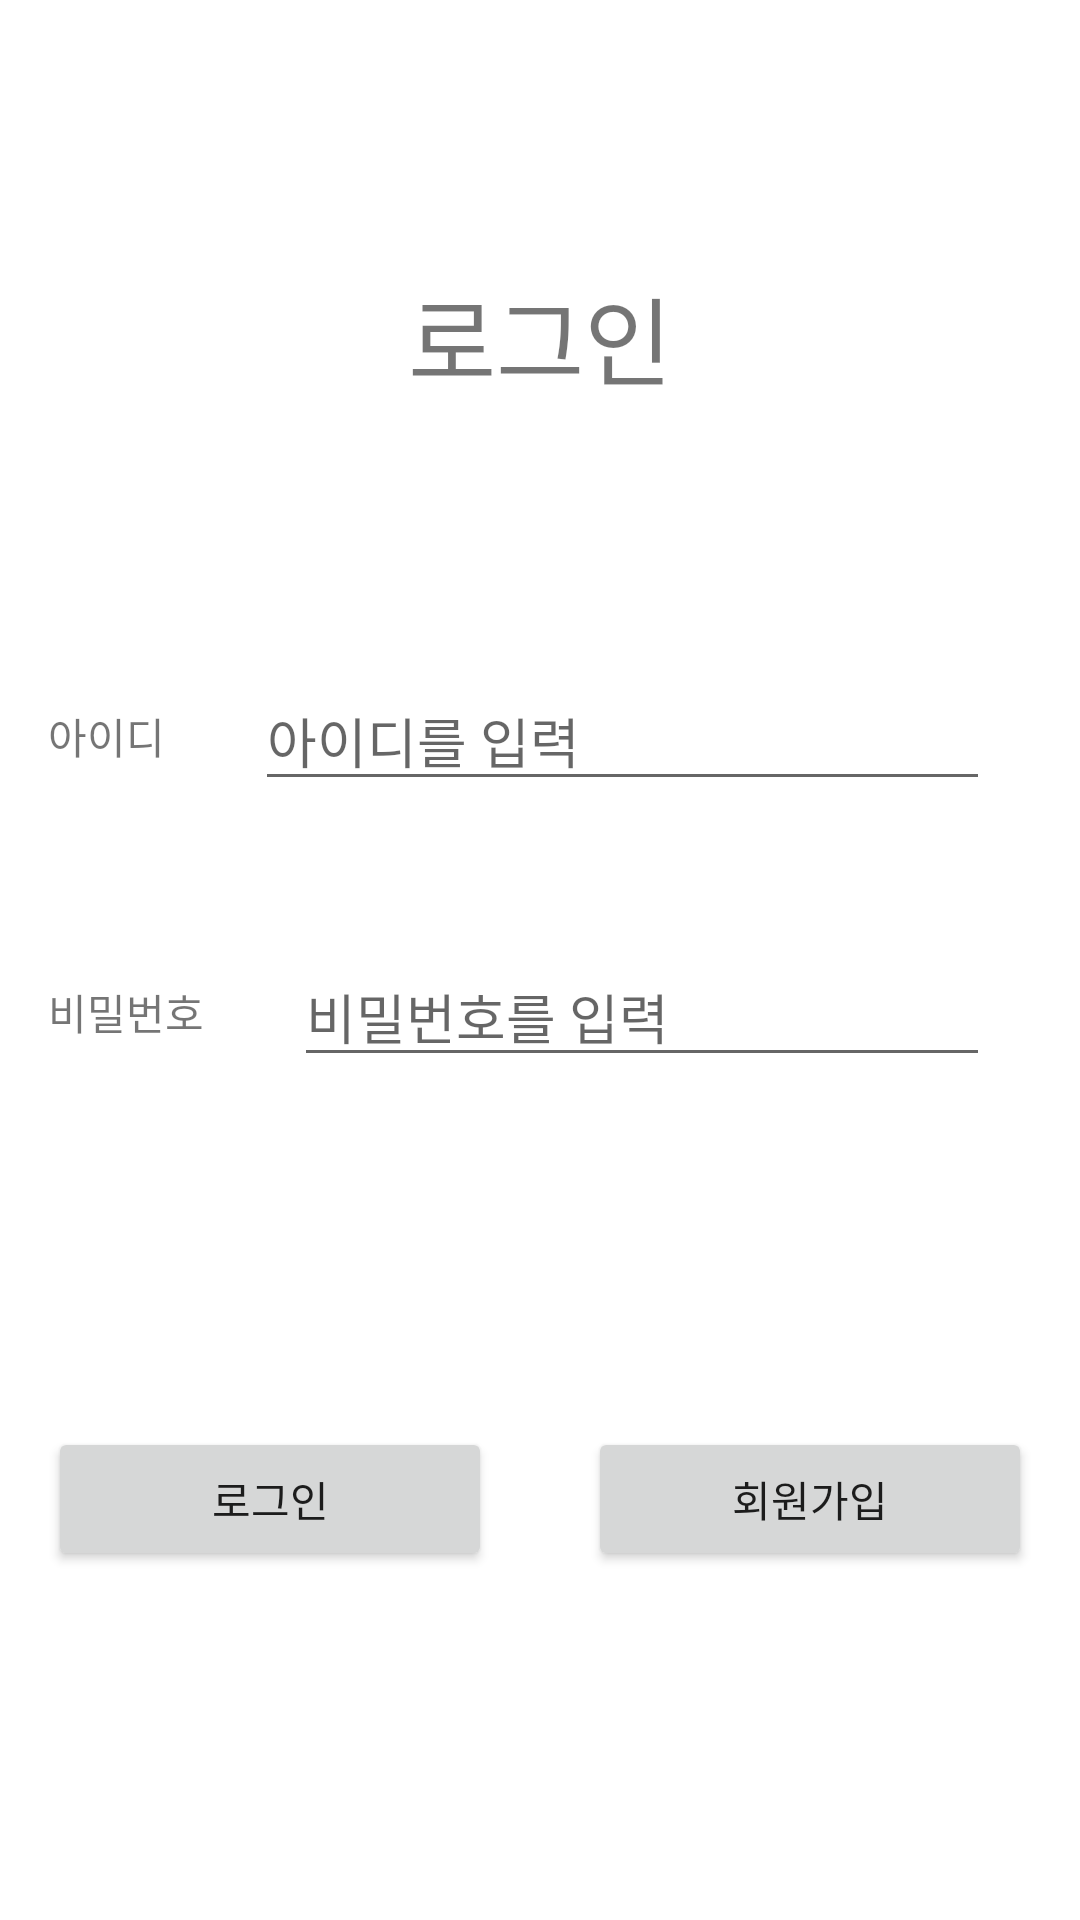

Produce the Android XML layout that renders to this screen, including the resource entries it uses.
<!-- AndroidManifest.xml: application theme Theme.SocketRealTimeChat -->
<!-- res/layout/activity_login.xml -->
<?xml version="1.0" encoding="utf-8"?>
<androidx.constraintlayout.widget.ConstraintLayout xmlns:android="http://schemas.android.com/apk/res/android"
    xmlns:app="http://schemas.android.com/apk/res-auto"
    xmlns:tools="http://schemas.android.com/tools"
    android:layout_width="match_parent"
    android:layout_height="match_parent">

    <TextView
        android:id="@+id/textView2"
        android:layout_width="wrap_content"
        android:layout_height="wrap_content"
        android:layout_margin="8dp"
        android:layout_marginBottom="8dp"
        android:text="로그인"
        android:textSize="32sp"
        app:layout_constraintBottom_toTopOf="@+id/et_user_id"
        app:layout_constraintEnd_toEndOf="parent"
        app:layout_constraintStart_toStartOf="parent"
        app:layout_constraintTop_toTopOf="parent" />

    <TextView
        android:id="@+id/textView"
        android:layout_width="wrap_content"
        android:layout_height="wrap_content"
        android:layout_marginStart="16dp"
        android:layout_marginTop="235dp"
        android:text="아이디"
        app:layout_constraintEnd_toStartOf="@+id/et_user_id"
        app:layout_constraintStart_toStartOf="parent"
        app:layout_constraintTop_toTopOf="parent" />

    <EditText
        android:id="@+id/et_user_pwd"
        android:layout_width="0dp"
        android:layout_height="wrap_content"
        android:hint="비밀번호를 입력"
        android:layout_marginHorizontal="30dp"
        app:layout_constraintBottom_toBottomOf="@+id/textView3"
        app:layout_constraintEnd_toEndOf="parent"
        app:layout_constraintStart_toEndOf="@+id/textView3"
        app:layout_constraintTop_toTopOf="@+id/textView3" />

    <TextView
        android:id="@+id/textView3"
        android:layout_width="wrap_content"
        android:layout_height="wrap_content"
        android:layout_marginStart="16dp"
        android:layout_marginTop="60dp"
        android:text="비밀번호"
        app:layout_constraintStart_toStartOf="parent"
        app:layout_constraintTop_toBottomOf="@+id/et_user_id" />

    <EditText
        android:id="@+id/et_user_id"
        android:layout_width="0dp"
        android:layout_height="wrap_content"
        android:hint="아이디를 입력"
        android:layout_marginHorizontal="30dp"
        app:layout_constraintBottom_toBottomOf="@+id/textView"
        app:layout_constraintEnd_toEndOf="parent"
        app:layout_constraintStart_toEndOf="@+id/textView"
        app:layout_constraintTop_toTopOf="@+id/textView" />

    <androidx.appcompat.widget.AppCompatButton
        android:id="@+id/btn_user_login"
        android:layout_width="0dp"
        android:layout_height="wrap_content"
        android:layout_margin="16dp"
        android:text="로그인"
        app:layout_constraintBottom_toBottomOf="parent"
        app:layout_constraintEnd_toStartOf="@+id/btn_user_register"
        app:layout_constraintStart_toStartOf="parent"
        app:layout_constraintTop_toBottomOf="@+id/et_user_pwd" />

    <androidx.appcompat.widget.AppCompatButton
        android:id="@+id/btn_user_register"
        android:layout_width="0dp"
        android:layout_height="wrap_content"
        android:layout_margin="16dp"
        android:text="회원가입"
        app:layout_constraintBottom_toBottomOf="parent"
        app:layout_constraintEnd_toEndOf="parent"
        app:layout_constraintStart_toEndOf="@+id/btn_user_login"
        app:layout_constraintTop_toBottomOf="@+id/et_user_pwd" />

</androidx.constraintlayout.widget.ConstraintLayout>
<!-- resources referenced by this layout -->
<resources>
  <style name="Theme.SocketRealTimeChat" parent="Theme.MaterialComponents.DayNight.DarkActionBar">
          
          <item name="colorPrimary">@color/purple_500</item>
          <item name="colorPrimaryVariant">@color/purple_700</item>
          <item name="colorOnPrimary">@color/white</item>
          
          <item name="colorSecondary">@color/teal_200</item>
          <item name="colorSecondaryVariant">@color/teal_700</item>
          <item name="colorOnSecondary">@color/black</item>
          
          <item name="android:statusBarColor" tools:targetApi="l">?attr/colorPrimaryVariant</item>
          
      </style>
  <!-- not gathered from this repository: default colours our renderer supplied (Android Studio template values) -->
  <color name="purple_500">#FF6200EE</color>
  <color name="purple_700">#FF3700B3</color>
  <color name="teal_200">#FF03DAC5</color>
  <color name="teal_700">#FF018786</color>
  <color name="black">#FF000000</color>
  <color name="white">#FFFFFFFF</color>
</resources>
